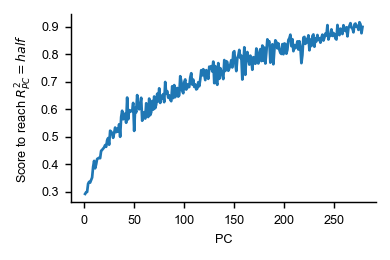

The data file committed next to this chart (first rows):
, scores_at_threshold, pc_explained_variance, measure, dataset
0, 0.2929, 0.3101, procrustes-angular-score, siegel15-FEF-stim_period-var99
1, 0.2987, 0.1511, procrustes-angular-score, siegel15-FEF-stim_period-var99
2, 0.3001, 0.1106, procrustes-angular-score, siegel15-FEF-stim_period-var99
3, 0.3296, 0.05377, procrustes-angular-score, siegel15-FEF-stim_period-var99
4, 0.3367, 0.03108, procrustes-angular-score, siegel15-FEF-stim_period-var99
5, 0.3339, 0.02808, procrustes-angular-score, siegel15-FEF-stim_period-var99
6, 0.3436, 0.02646, procrustes-angular-score, siegel15-FEF-stim_period-var99
7, 0.3525, 0.02076, procrustes-angular-score, siegel15-FEF-stim_period-var99
8, 0.391, 0.01173, procrustes-angular-score, siegel15-FEF-stim_period-var99
9, 0.4129, 0.009494, procrustes-angular-score, siegel15-FEF-stim_period-var99
10, 0.3859, 0.008999, procrustes-angular-score, siegel15-FEF-stim_period-var99
11, 0.4, 0.00848, procrustes-angular-score, siegel15-FEF-stim_period-var99
12, 0.4197, 0.007802, procrustes-angular-score, siegel15-FEF-stim_period-var99
13, 0.4221, 0.006621, procrustes-angular-score, siegel15-FEF-stim_period-var99
14, 0.4243, 0.006265, procrustes-angular-score, siegel15-FEF-stim_period-var99
15, 0.4227, 0.005902, procrustes-angular-score, siegel15-FEF-stim_period-var99
16, 0.4493, 0.004833, procrustes-angular-score, siegel15-FEF-stim_period-var99
17, 0.4529, 0.0043, procrustes-angular-score, siegel15-FEF-stim_period-var99
18, 0.4573, 0.004157, procrustes-angular-score, siegel15-FEF-stim_period-var99
19, 0.4619, 0.004042, procrustes-angular-score, siegel15-FEF-stim_period-var99
20, 0.4703, 0.003891, procrustes-angular-score, siegel15-FEF-stim_period-var99
21, 0.4639, 0.003642, procrustes-angular-score, siegel15-FEF-stim_period-var99
22, 0.4876, 0.003548, procrustes-angular-score, siegel15-FEF-stim_period-var99
23, 0.4957, 0.003286, procrustes-angular-score, siegel15-FEF-stim_period-var99
24, 0.4717, 0.003093, procrustes-angular-score, siegel15-FEF-stim_period-var99
25, 0.5226, 0.002849, procrustes-angular-score, siegel15-FEF-stim_period-var99
26, 0.519, 0.002816, procrustes-angular-score, siegel15-FEF-stim_period-var99
27, 0.5138, 0.002729, procrustes-angular-score, siegel15-FEF-stim_period-var99
28, 0.4967, 0.002663, procrustes-angular-score, siegel15-FEF-stim_period-var99
29, 0.514, 0.002541, procrustes-angular-score, siegel15-FEF-stim_period-var99
30, 0.534, 0.002432, procrustes-angular-score, siegel15-FEF-stim_period-var99
31, 0.5175, 0.002399, procrustes-angular-score, siegel15-FEF-stim_period-var99
32, 0.5294, 0.002332, procrustes-angular-score, siegel15-FEF-stim_period-var99
33, 0.5194, 0.002307, procrustes-angular-score, siegel15-FEF-stim_period-var99
34, 0.546, 0.002176, procrustes-angular-score, siegel15-FEF-stim_period-var99
35, 0.5004, 0.00211, procrustes-angular-score, siegel15-FEF-stim_period-var99
36, 0.572, 0.002099, procrustes-angular-score, siegel15-FEF-stim_period-var99
37, 0.5951, 0.001996, procrustes-angular-score, siegel15-FEF-stim_period-var99
38, 0.5641, 0.001963, procrustes-angular-score, siegel15-FEF-stim_period-var99
39, 0.5701, 0.001932, procrustes-angular-score, siegel15-FEF-stim_period-var99
40, 0.585, 0.001876, procrustes-angular-score, siegel15-FEF-stim_period-var99
41, 0.5514, 0.00184, procrustes-angular-score, siegel15-FEF-stim_period-var99
42, 0.6431, 0.001785, procrustes-angular-score, siegel15-FEF-stim_period-var99
43, 0.5641, 0.001768, procrustes-angular-score, siegel15-FEF-stim_period-var99
44, 0.5976, 0.001726, procrustes-angular-score, siegel15-FEF-stim_period-var99
45, 0.5923, 0.001684, procrustes-angular-score, siegel15-FEF-stim_period-var99
46, 0.5955, 0.001656, procrustes-angular-score, siegel15-FEF-stim_period-var99
47, 0.5936, 0.001632, procrustes-angular-score, siegel15-FEF-stim_period-var99
48, 0.6235, 0.00162, procrustes-angular-score, siegel15-FEF-stim_period-var99
49, 0.5219, 0.001556, procrustes-angular-score, siegel15-FEF-stim_period-var99
50, 0.6056, 0.001553, procrustes-angular-score, siegel15-FEF-stim_period-var99
51, 0.5894, 0.001501, procrustes-angular-score, siegel15-FEF-stim_period-var99
52, 0.6521, 0.001488, procrustes-angular-score, siegel15-FEF-stim_period-var99
53, 0.6096, 0.001463, procrustes-angular-score, siegel15-FEF-stim_period-var99
54, 0.6005, 0.00145, procrustes-angular-score, siegel15-FEF-stim_period-var99
55, 0.619, 0.001421, procrustes-angular-score, siegel15-FEF-stim_period-var99
56, 0.6423, 0.001395, procrustes-angular-score, siegel15-FEF-stim_period-var99
57, 0.559, 0.001373, procrustes-angular-score, siegel15-FEF-stim_period-var99
58, 0.5762, 0.001347, procrustes-angular-score, siegel15-FEF-stim_period-var99
59, 0.5899, 0.001328, procrustes-angular-score, siegel15-FEF-stim_period-var99
... 218 more rows
